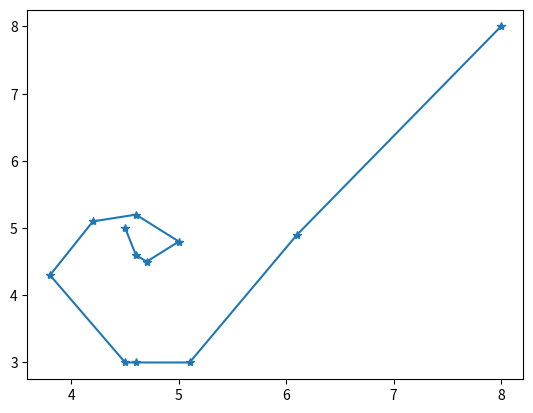

Write Python code to recreate this figure.
import matplotlib.pyplot as plt
import numpy as np

xpoints = np.array([4.5,4.6, 4.7, 5, 4.6,4.2,3.8,4.5,4.6,5.1,6.1,8.0])
ypoints = np.array([5,4.6, 4.5, 4.8, 5.2,5.1,4.3,3,3,3,4.9,8.0])

plt.plot(xpoints, ypoints, marker='*')
plt.show()


